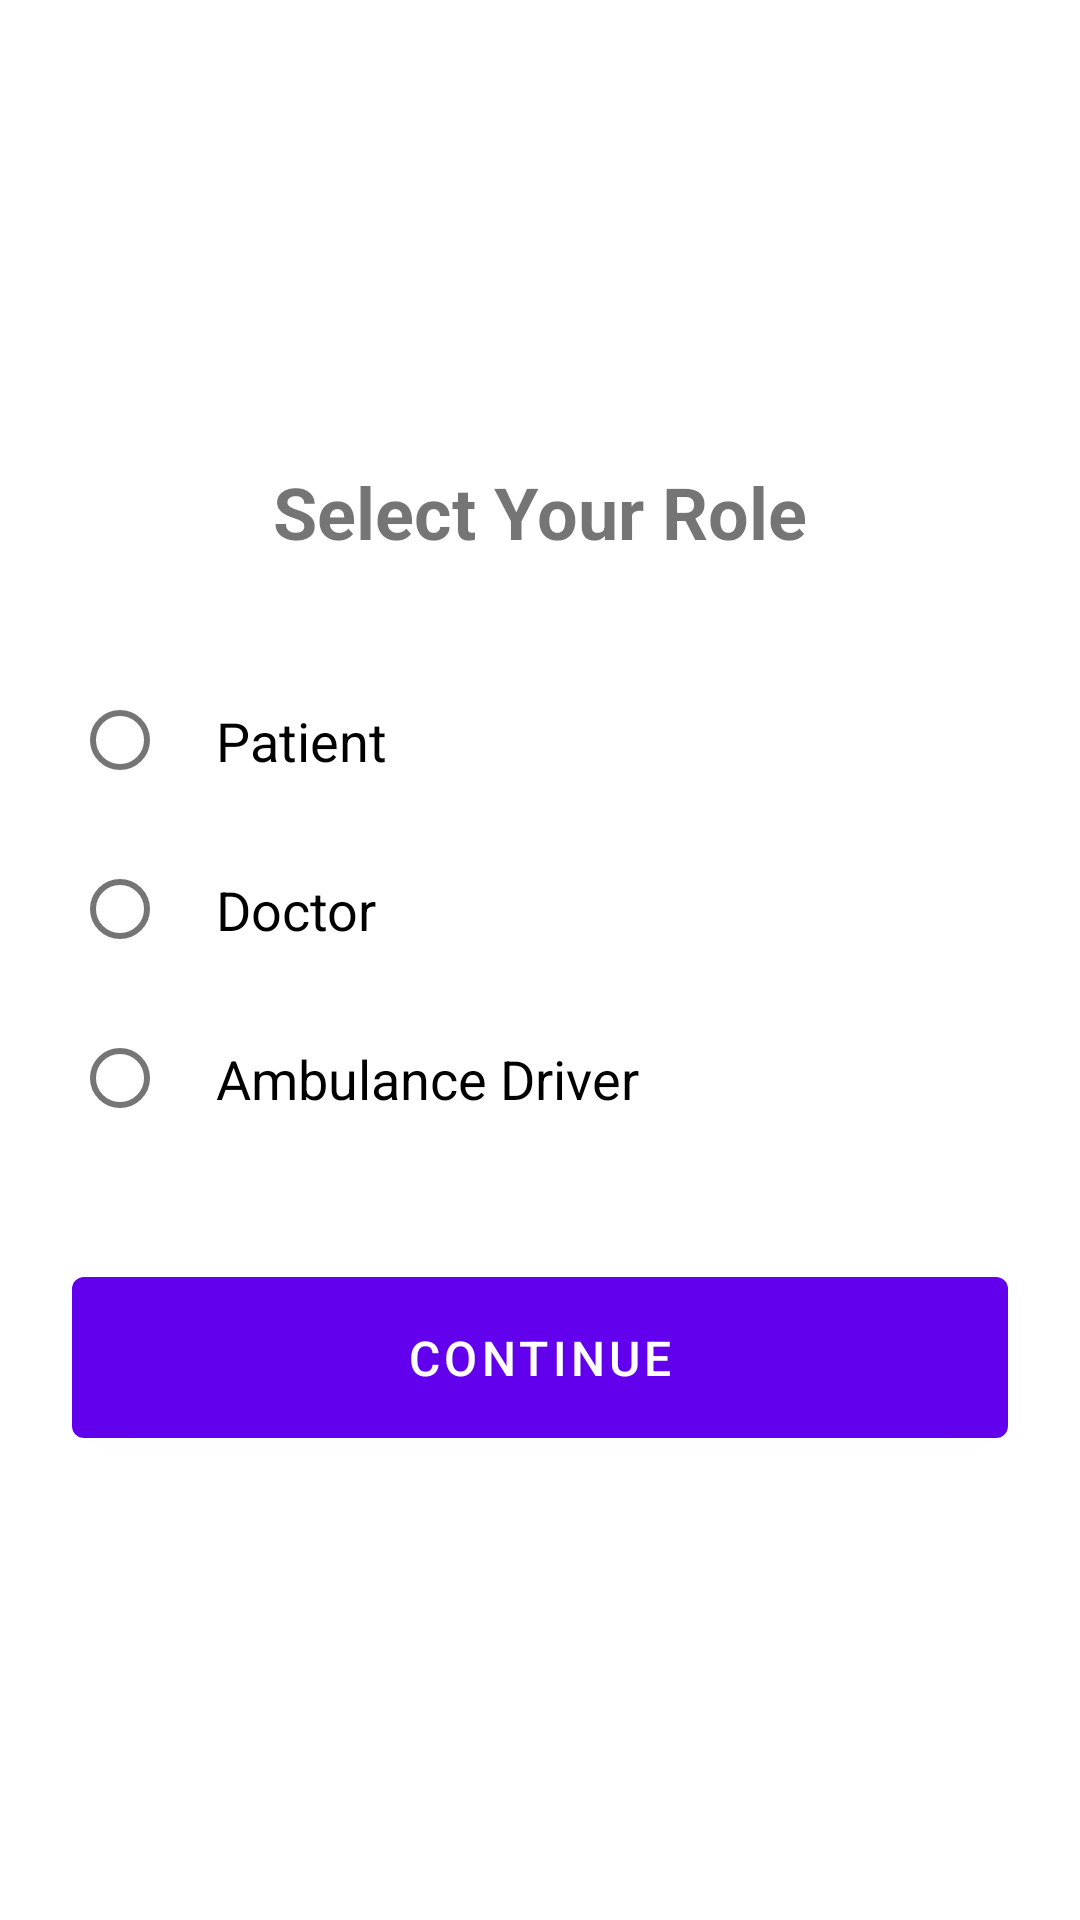

Layout XML and referenced resources for this Android screen:
<!-- AndroidManifest.xml: application theme Theme.Healio -->
<!-- res/layout/activity_registration.xml -->
<?xml version="1.0" encoding="utf-8"?>
<LinearLayout xmlns:android="http://schemas.android.com/apk/res/android"
    android:layout_width="match_parent"
    android:layout_height="match_parent"
    android:orientation="vertical"
    android:padding="24dp"
    android:gravity="center">

    <TextView
        android:layout_width="wrap_content"
        android:layout_height="wrap_content"
        android:text="Select Your Role"
        android:textSize="24sp"
        android:textStyle="bold"
        android:layout_marginBottom="32dp" />

    <RadioGroup
        android:id="@+id/rgUserType"
        android:layout_width="match_parent"
        android:layout_height="wrap_content"
        android:layout_marginBottom="32dp">

        <RadioButton
            android:id="@+id/rbPatient"
            android:layout_width="match_parent"
            android:layout_height="wrap_content"
            android:text="Patient"
            android:padding="16dp"
            android:textSize="18sp" />

        <RadioButton
            android:id="@+id/rbDoctor"
            android:layout_width="match_parent"
            android:layout_height="wrap_content"
            android:text="Doctor"
            android:padding="16dp"
            android:textSize="18sp" />

        <RadioButton
            android:id="@+id/rbAmbulanceDriver"
            android:layout_width="match_parent"
            android:layout_height="wrap_content"
            android:text="Ambulance Driver"
            android:padding="16dp"
            android:textSize="18sp" />

    </RadioGroup>

    <Button
        android:id="@+id/btnContinue"
        android:layout_width="match_parent"
        android:layout_height="wrap_content"
        android:text="Continue"
        android:textSize="16sp"
        android:padding="16dp" />

</LinearLayout>
<!-- resources referenced by this layout -->
<resources>
  <style name="Theme.Healio" parent="Theme.MaterialComponents.DayNight.DarkActionBar">
          <item name="colorPrimary">@color/purple_500</item>
          <item name="colorPrimaryVariant">@color/purple_700</item>
          <item name="colorOnPrimary">@color/white</item>
          <item name="colorSecondary">@color/teal_200</item>
          <item name="colorSecondaryVariant">@color/teal_700</item>
          <item name="colorOnSecondary">@color/black</item>
          <item name="android:statusBarColor">?attr/colorPrimaryVariant</item>
      </style>
  <color name="purple_500">#FF6200EE</color>
  <color name="purple_700">#FF3700B3</color>
  <color name="white">#FFFFFFFF</color>
  <color name="teal_200">#FF03DAC5</color>
  <color name="teal_700">#FF018786</color>
  <color name="black">#FF000000</color>
</resources>
